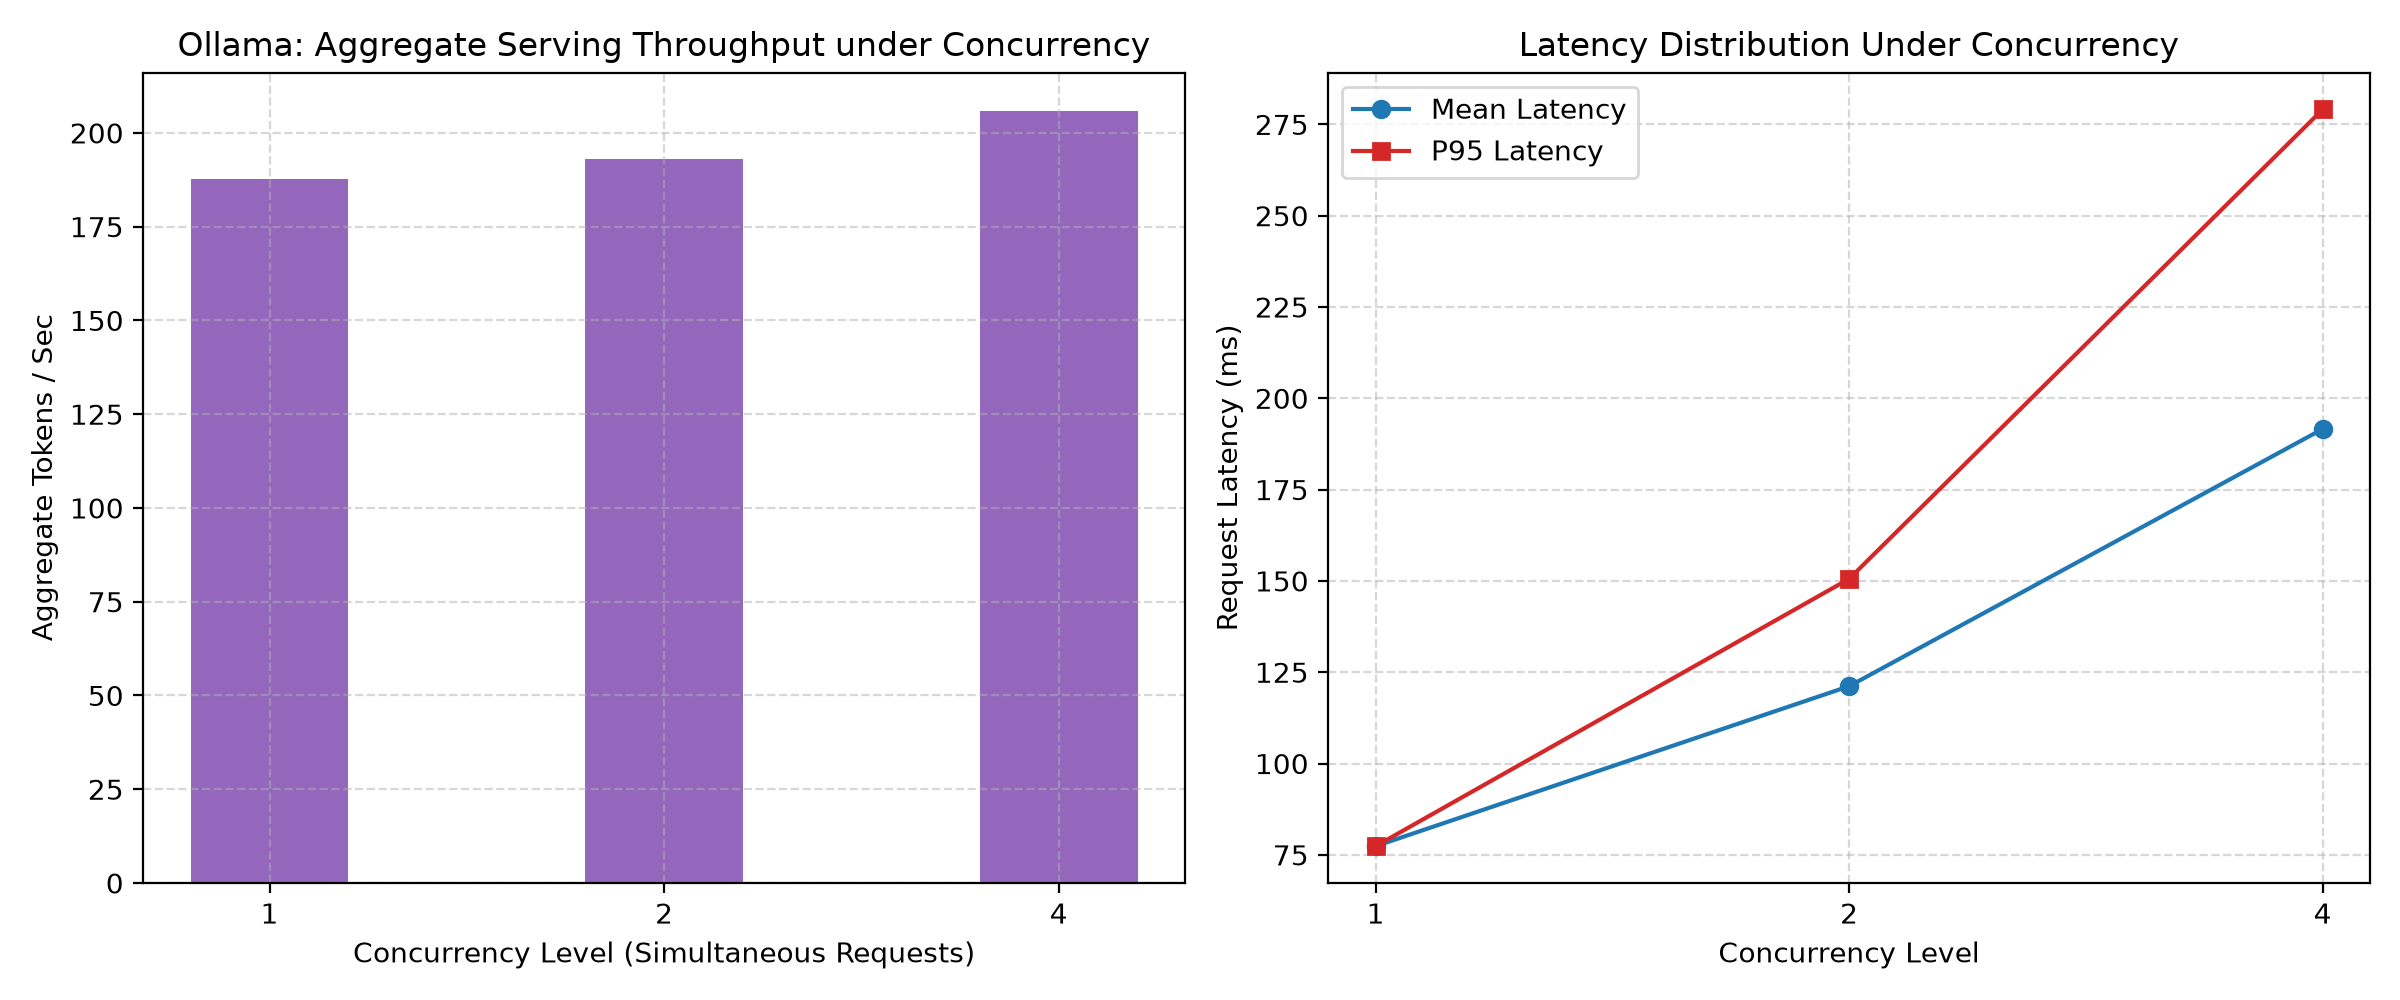

The table this chart was drawn from, first rows:
concurrency, wall_time_ms, total_tokens_generated, aggregate_tokens_per_sec, mean_latency_ms, median_latency_ms, p95_latency_ms, mean_ttft_ms, per_request_mean_throughput
1, 79.91, 15, 187.7, 77.38, 77.38, 77.38, 20.52, 193.8
2, 155.4, 30, 193.1, 121.2, 121.2, 150.6, 63.62, 133.5
4, 291.6, 60, 205.8, 191.6, 190.3, 279.1, 135.7, 92.36
